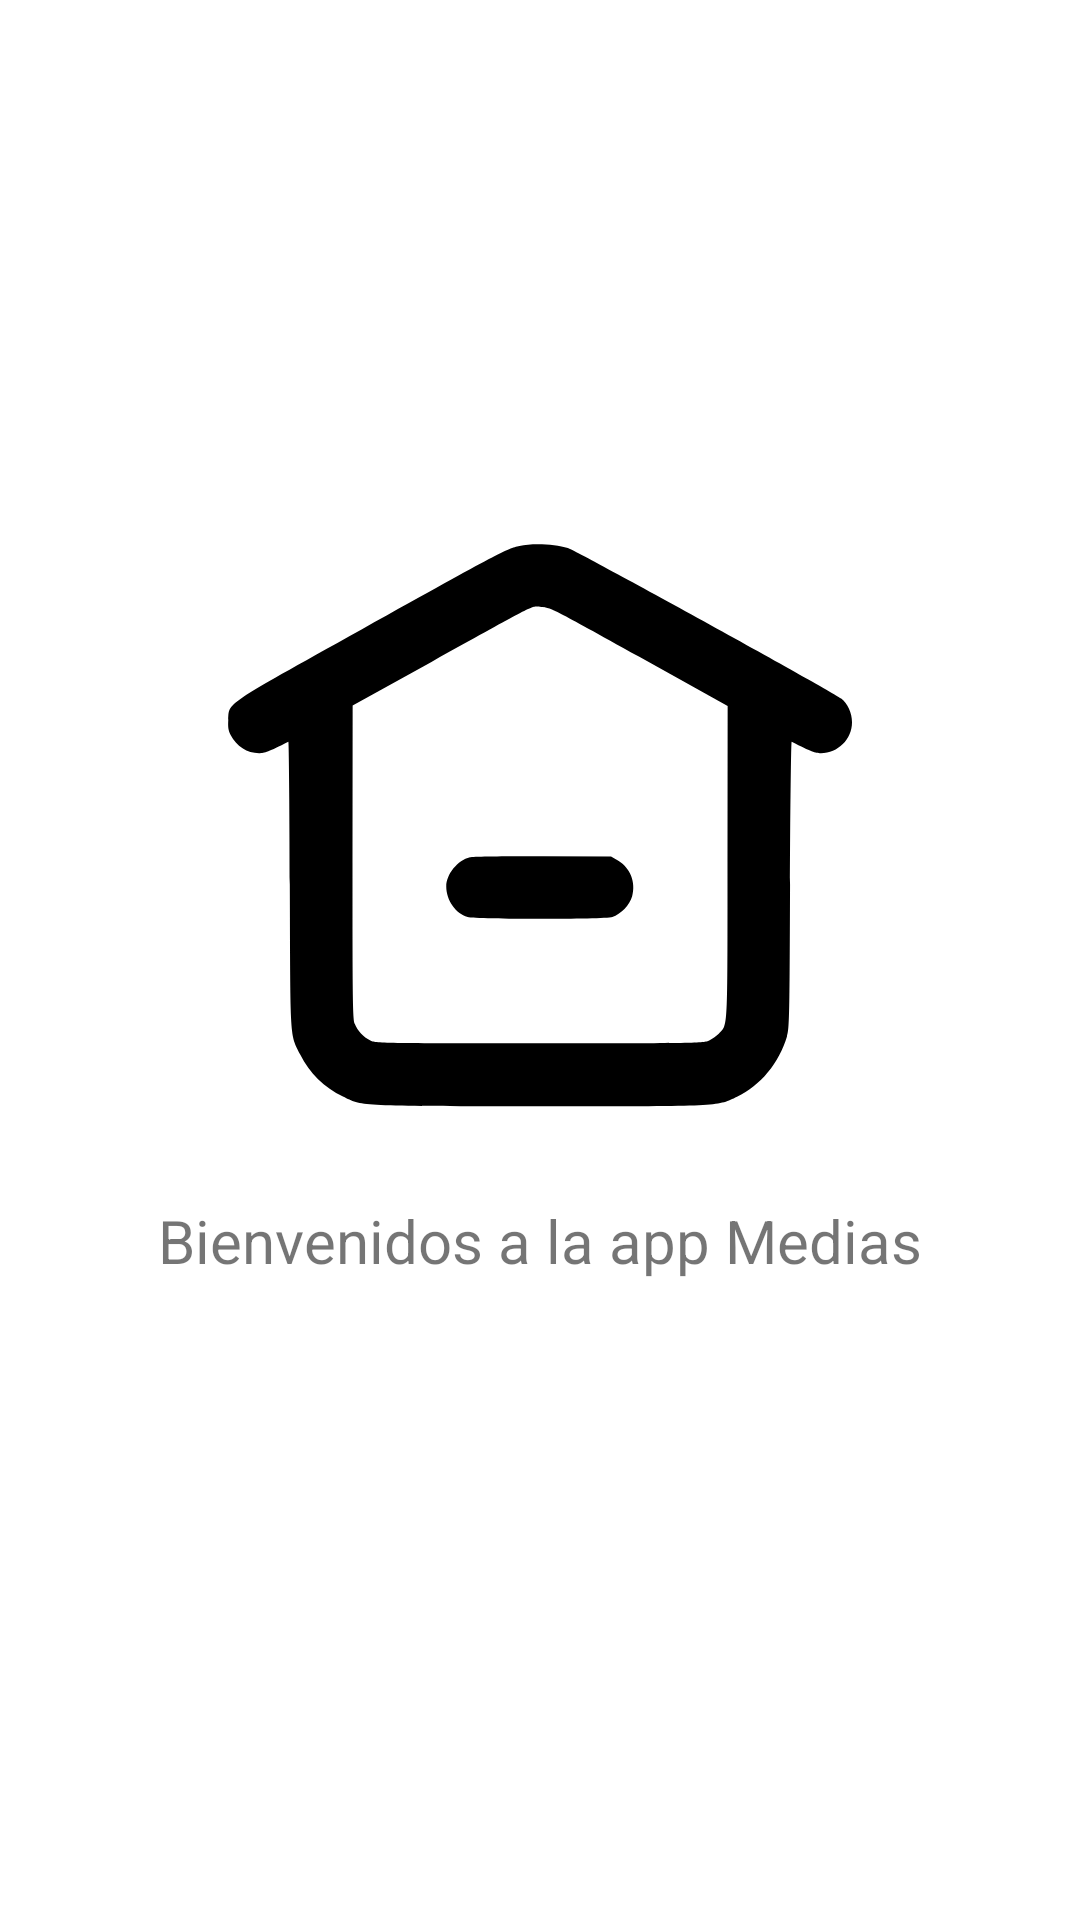

Android layout source for this screen:
<!-- AndroidManifest.xml: application theme Theme.AppJavaKotlin -->
<!-- res/layout/fragment_inicio.xml -->
<?xml version="1.0" encoding="utf-8"?>
<androidx.constraintlayout.widget.ConstraintLayout xmlns:android="http://schemas.android.com/apk/res/android"
    xmlns:app="http://schemas.android.com/apk/res-auto"
    xmlns:tools="http://schemas.android.com/tools"
    android:layout_width="match_parent"
    android:layout_height="match_parent"
    tools:context=".Fragmentos.InicioFragment">

    <ImageView
        android:id="@+id/imageView"
        android:layout_width="250dp"
        android:layout_height="250dp"
        android:layout_marginTop="150dp"
        android:src="@drawable/ic_inicio"
        app:layout_constraintEnd_toEndOf="parent"
        app:layout_constraintStart_toStartOf="parent"
        app:layout_constraintTop_toTopOf="parent" />

    <TextView
        android:id="@+id/textView"
        android:layout_width="wrap_content"
        android:layout_height="wrap_content"
        android:text="@string/bienvenidos_a_la_app_medias"
        android:textSize="20sp"
        app:layout_constraintEnd_toEndOf="parent"
        app:layout_constraintStart_toStartOf="parent"
        app:layout_constraintTop_toBottomOf="@+id/imageView" />

</androidx.constraintlayout.widget.ConstraintLayout>
<!-- resources referenced by this layout -->
<resources>
  <!-- drawable ic_inicio (drawable) -->
  <vector xmlns:android="http://schemas.android.com/apk/res/android"
      android:width="512dp"
      android:height="512dp"
      android:viewportWidth="512"
      android:viewportHeight="512">
      <path
          android:pathData="M242,65.5c-9,2 -11.5,3.3 -107.5,56.8 -95.8,53.3 -90.5,49.7 -91.3,62.1 -0.3,4.9 0,7.1 1.6,10.2 4,7.7 11.3,12.4 19.4,12.4 4,-0 6.3,-0.9 20,-7.8 0.4,-0.2 0.9,43.7 1,97.5 0.4,108.6 0,101.7 7.2,116.1 6.3,12.5 16.3,22.4 29.1,28.6 13.8,6.8 10.1,6.6 134.5,6.6 124.3,-0 120.6,0.2 134.5,-6.5 16.2,-7.8 28.6,-22.8 34.1,-41.1 1.7,-5.5 1.8,-13.3 2.1,-103.7 0.2,-53.8 0.7,-97.7 1.1,-97.5 13.7,6.9 16,7.8 20,7.8 11.6,-0 21.2,-9.5 21.2,-21.1 0,-6.4 -3,-13 -7.4,-16.3 -7.1,-5.4 -180.3,-100.7 -186.6,-102.7 -8.6,-2.7 -24.2,-3.4 -33,-1.4zM323.8,141.2l60.3,33.5 -0.1,106.7c0,116.7 0.3,110.5 -5.8,117 -1.5,1.6 -4.5,3.7 -6.7,4.7 -3.8,1.8 -9.1,1.9 -115.8,1.9 -108.1,-0 -111.9,-0.1 -115.5,-1.9 -4.8,-2.5 -8.7,-6.6 -10.6,-11.3 -1.4,-3.3 -1.6,-16.2 -1.6,-110.5l0.1,-106.8 54.1,-30c75.9,-42.1 67.1,-37.7 74.8,-37.3 6.4,0.4 7.2,0.9 66.8,34z"
          android:fillColor="#000000"
          android:strokeColor="#00000000"/>
      <path
          android:pathData="M208.2,278c-8.4,2 -16.2,11.6 -16.2,19.9 0,9.4 6.4,18.4 14.6,20.9 5.9,1.7 92.9,1.7 98.8,-0 5.7,-1.7 11.9,-8.2 13.5,-14.1 2.7,-9.5 -1.3,-19.5 -9.7,-24.4l-4.7,-2.8 -46.5,-0.2c-25.6,-0.1 -48,0.2 -49.8,0.7z"
          android:fillColor="#000000"
          android:strokeColor="#00000000"/>
  </vector>
  <string name="bienvenidos_a_la_app_medias">Bienvenidos a la app Medias</string>
  <style name="Theme.AppJavaKotlin" parent="Theme.MaterialComponents.DayNight.DarkActionBar">
          
          <item name="colorPrimary">@color/purple_500</item>
          <item name="colorPrimaryVariant">@color/purple_700</item>
          <item name="colorOnPrimary">@color/white</item>
          
          <item name="colorSecondary">@color/teal_200</item>
          <item name="colorSecondaryVariant">@color/teal_700</item>
          <item name="colorOnSecondary">@color/black</item>
          
          <item name="android:statusBarColor">?attr/colorPrimaryVariant</item>
          
      </style>
  <!-- not gathered from this repository: default colours our renderer supplied (Android Studio template values) -->
  <color name="purple_500">#FF6200EE</color>
  <color name="purple_700">#FF3700B3</color>
  <color name="teal_200">#FF03DAC5</color>
  <color name="teal_700">#FF018786</color>
  <color name="black">#FF000000</color>
  <color name="white">#FFFFFFFF</color>
</resources>
